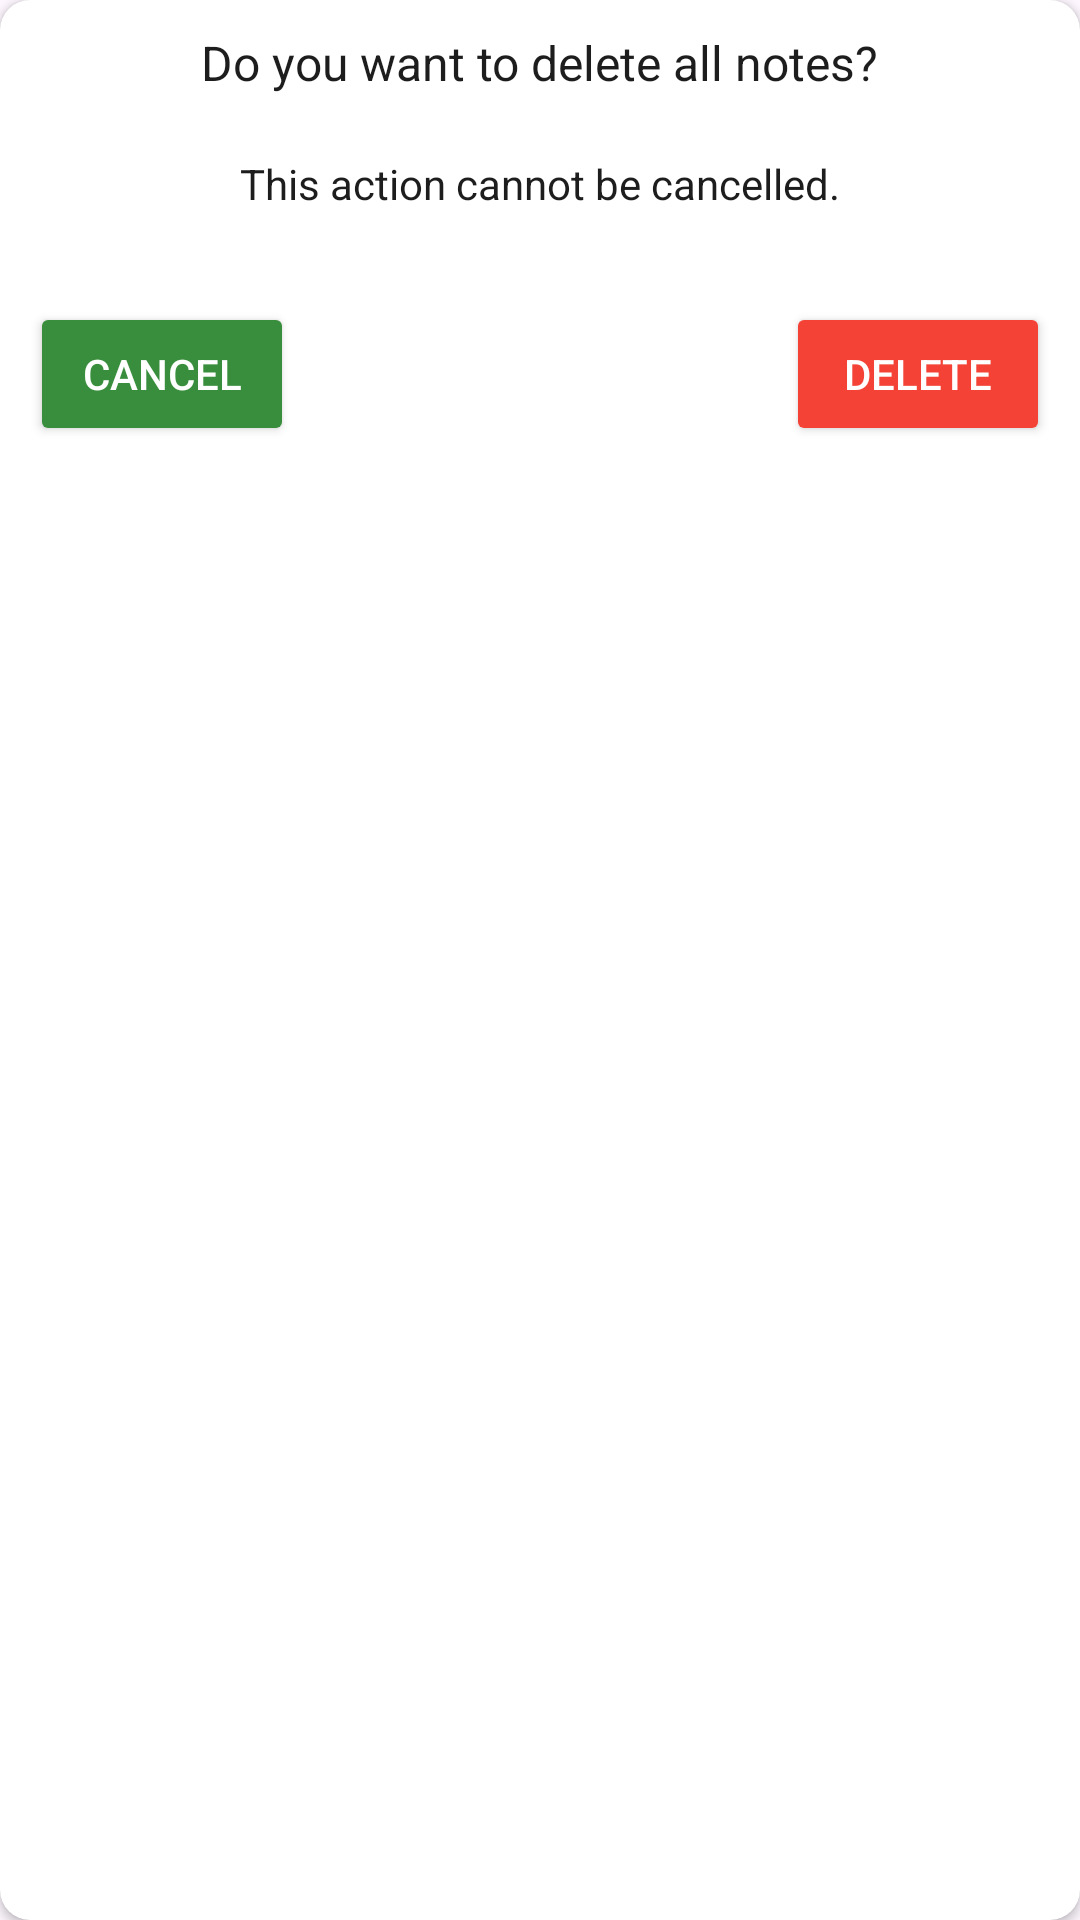

Reconstruct the res/layout file that produces this screen, plus the resources it refers to.
<!-- AndroidManifest.xml: application theme Theme.RealmNotes -->
<!-- res/layout/dialog_delete_all_notes.xml -->
<?xml version="1.0" encoding="utf-8"?>
<androidx.cardview.widget.CardView xmlns:android="http://schemas.android.com/apk/res/android"
    xmlns:app="http://schemas.android.com/apk/res-auto"
    xmlns:tools="http://schemas.android.com/tools"
    android:layout_width="match_parent"
    android:layout_marginHorizontal="40dp"
    app:cardBackgroundColor="?attr/colorPrimary"
    android:layout_height="wrap_content"
    app:cardCornerRadius="10dp">

    <androidx.constraintlayout.widget.ConstraintLayout
        android:layout_width="match_parent"
        android:layout_height="match_parent"
        android:padding="10dp">

        <TextView
            android:id="@+id/text_delete_all_notes_title"
            android:layout_width="wrap_content"
            android:layout_height="wrap_content"
            android:text="@string/dialog_delete_all_notes_title"
            android:textColor="?attr/colorOnPrimary"
            android:textSize="16sp"
            app:layout_constraintEnd_toEndOf="parent"
            app:layout_constraintStart_toStartOf="parent"
            app:layout_constraintTop_toTopOf="parent" />

        <TextView
            android:id="@+id/text_delete_all_notes_msg"
            android:layout_width="wrap_content"
            android:layout_height="wrap_content"
            android:layout_marginTop="20dp"
            android:gravity="center"
            android:text="@string/dialog_delete_all_notes_msg"
            android:textColor="?attr/colorOnPrimary"
            android:textSize="14sp"
            app:layout_constraintEnd_toEndOf="parent"
            app:layout_constraintStart_toStartOf="parent"
            app:layout_constraintTop_toBottomOf="@+id/text_delete_all_notes_title"
            tools:layout_editor_absoluteX="10dp" />

        <Button
            android:id="@+id/button_delete"
            android:layout_width="wrap_content"
            android:layout_height="wrap_content"
            android:backgroundTint="?attr/colorError"
            android:text="@string/delete"
            android:textColor="?attr/colorOnError"
            app:layout_constraintEnd_toEndOf="parent"
            app:layout_constraintTop_toBottomOf="@+id/text_delete_all_notes_msg"
            android:layout_marginTop="30dp"/>

        <Button
            android:id="@+id/button_cancel"
            android:layout_width="wrap_content"
            android:layout_height="wrap_content"
            android:backgroundTint="?attr/colorPrimaryContainer"
            android:text="@string/cancel"
            android:textColor="?attr/colorOnPrimaryContainer"
            app:layout_constraintStart_toStartOf="parent"
            app:layout_constraintTop_toBottomOf="@+id/text_delete_all_notes_msg"
            android:layout_marginTop="30dp"/>

    </androidx.constraintlayout.widget.ConstraintLayout>
</androidx.cardview.widget.CardView>
<!-- resources referenced by this layout -->
<resources>
  <string name="cancel">Cancel</string>
  <string name="delete">delete</string>
  <string name="dialog_delete_all_notes_msg">This action cannot be cancelled.</string>
  <string name="dialog_delete_all_notes_title">Do you want to delete all notes?</string>
  <style name="Theme.RealmNotes" parent="Base.Theme.RealmNotes" />
  <style name="Base.Theme.RealmNotes" parent="Theme.Material3.DayNight.NoActionBar">
          <item name="colorPrimary">@color/primaryLight</item>
          <item name="colorOnPrimary">@color/onPrimaryLight</item>
          <item name="colorPrimaryContainer">@color/primaryContainerLight</item>
          <item name="colorOnPrimaryContainer">@color/onPrimaryContainerLight</item>
          <item name="colorSecondary">@color/secondaryLight</item>
          <item name="colorOnSecondary">@color/onSecondaryLight</item>
          <item name="colorError">@color/colorErrorLight</item>
          <item name="colorOnError">@color/onErrorLight</item>
          <item name="colorAccent">@color/accentLight</item>
          <item name="android:statusBarColor">@color/primaryContainerLight</item>
          <item name="statusBarBackground">@color/primaryContainerLight</item>
      </style>
  <color name="primaryLight">#FFFFFF</color>
  <color name="onPrimaryLight">#1D1D1D</color>
  <color name="primaryContainerLight">#388e3c</color>
  <color name="onPrimaryContainerLight">#FFFFFF</color>
  <color name="secondaryLight">#CEDECE</color>
  <color name="onSecondaryLight">#1D1D1D</color>
  <color name="colorErrorLight">#F44336</color>
  <color name="onErrorLight">#FFFFFF</color>
  <color name="accentLight">#2B712F</color>
</resources>
